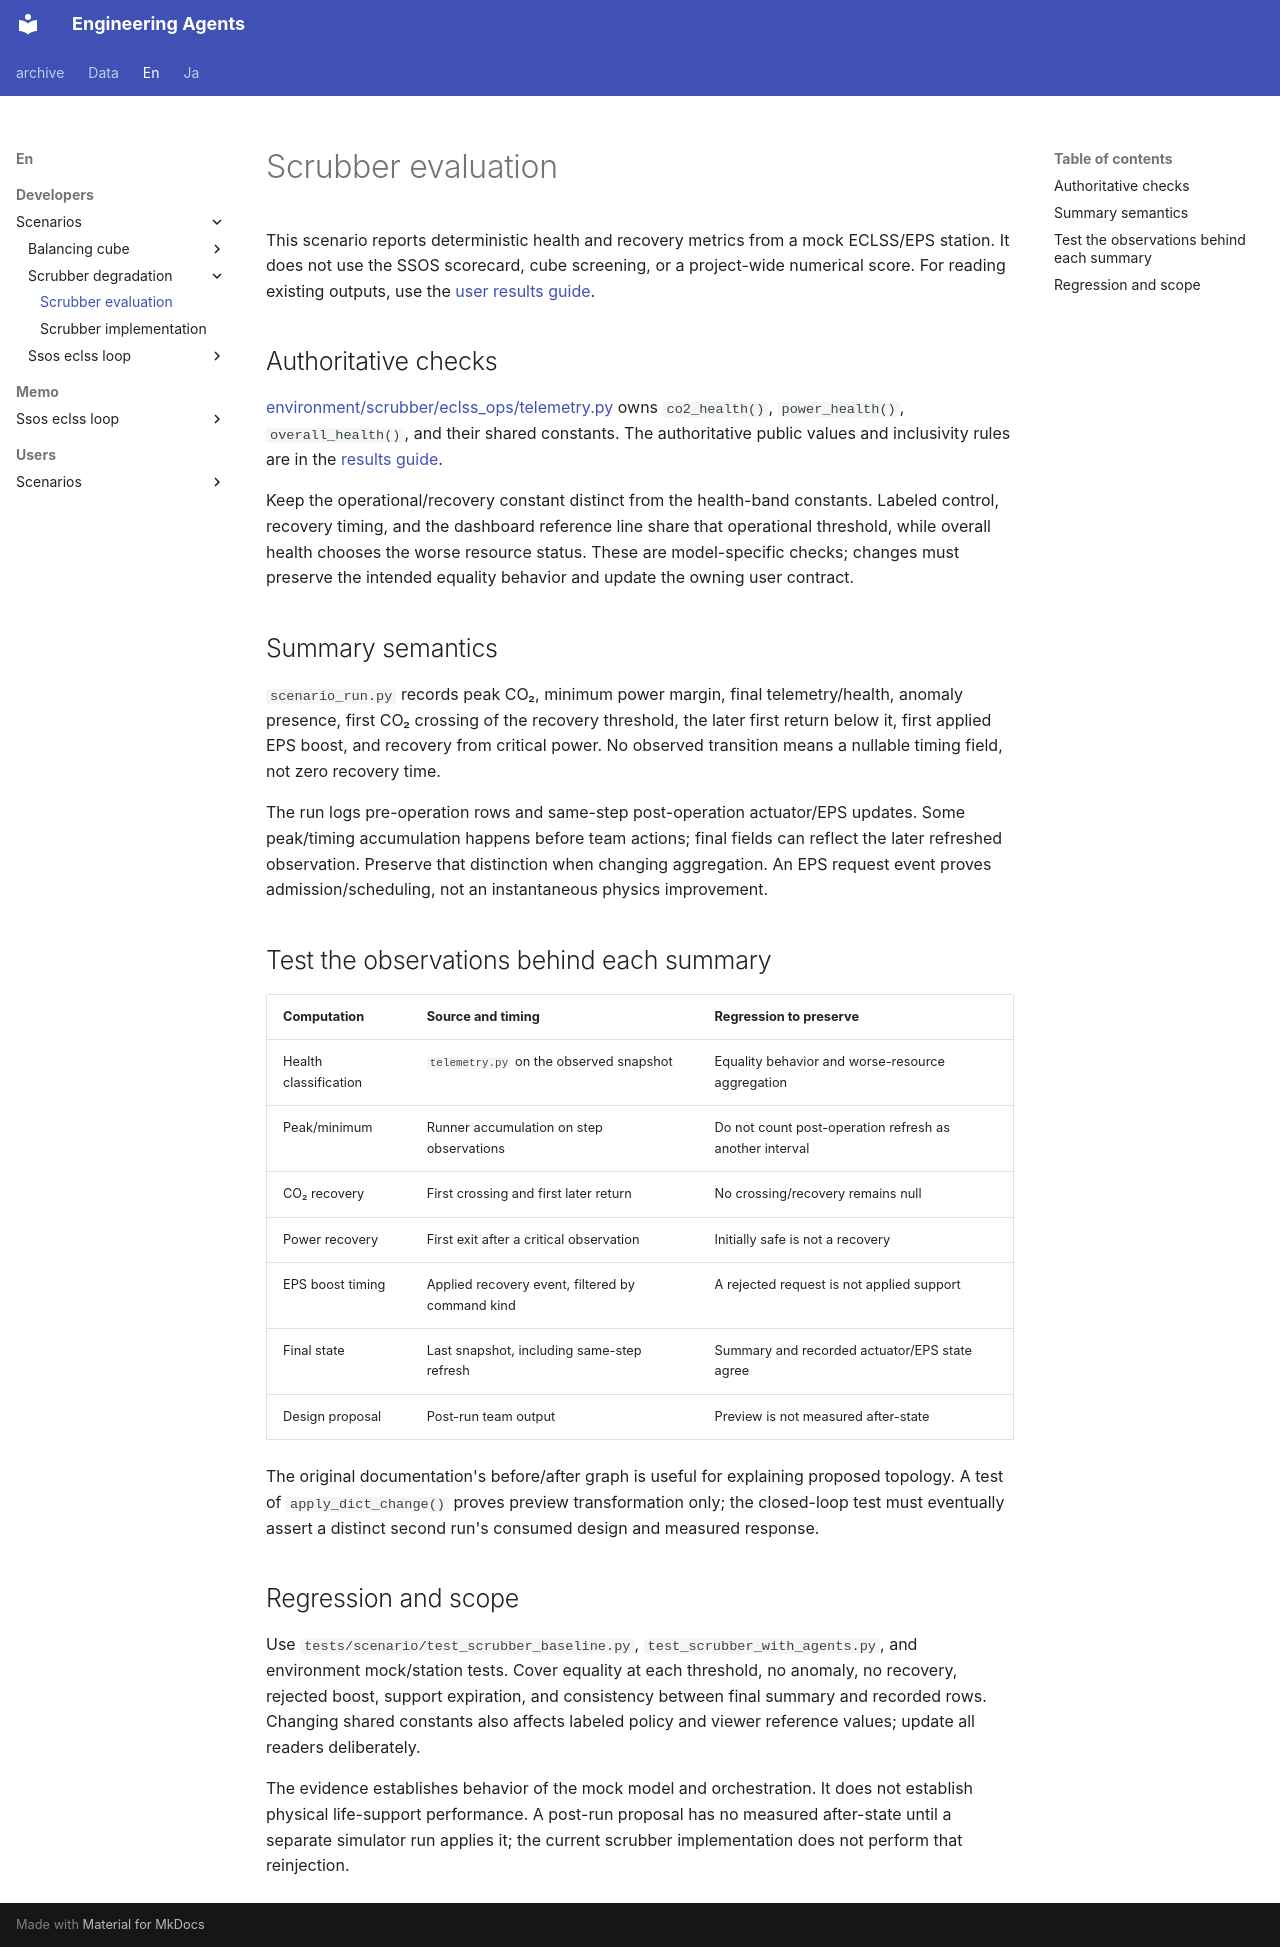

repository: hirototamura/engineering_agents · page: en/developers/scenarios/scrubber_degradation/evaluation/index.html · generator: mkdocs

# Scrubber evaluation

This scenario reports deterministic health and recovery metrics from a mock ECLSS/EPS station. It does not use the SSOS scorecard, cube screening, or a project-wide numerical score. For reading existing outputs, use the [user results guide](../../../users/scenarios/scrubber_degradation/results.md).

## Authoritative checks

[environment/scrubber/eclss_ops/telemetry.py](https://github.com/hirototamura/engineering_agents/blob/main/src/environment/scrubber/eclss_ops/telemetry.py) owns `co2_health()`, `power_health()`, `overall_health()`, and their shared constants. The authoritative public values and inclusivity rules are in the [results guide](../../../users/scenarios/scrubber_degradation/results.md#bands-and-recovery-indicators).

Keep the operational/recovery constant distinct from the health-band constants. Labeled control, recovery timing, and the dashboard reference line share that operational threshold, while overall health chooses the worse resource status. These are model-specific checks; changes must preserve the intended equality behavior and update the owning user contract.

## Summary semantics

`scenario_run.py` records peak CO₂, minimum power margin, final telemetry/health, anomaly presence, first CO₂ crossing of the recovery threshold, the later first return below it, first applied EPS boost, and recovery from critical power. No observed transition means a nullable timing field, not zero recovery time.

The run logs pre-operation rows and same-step post-operation actuator/EPS updates. Some peak/timing accumulation happens before team actions; final fields can reflect the later refreshed observation. Preserve that distinction when changing aggregation. An EPS request event proves admission/scheduling, not an instantaneous physics improvement.

## Test the observations behind each summary

| Computation | Source and timing | Regression to preserve |
| --- | --- | --- |
| Health classification | `telemetry.py` on the observed snapshot | Equality behavior and worse-resource aggregation |
| Peak/minimum | Runner accumulation on step observations | Do not count post-operation refresh as another interval |
| CO₂ recovery | First crossing and first later return | No crossing/recovery remains null |
| Power recovery | First exit after a critical observation | Initially safe is not a recovery |
| EPS boost timing | Applied recovery event, filtered by command kind | A rejected request is not applied support |
| Final state | Last snapshot, including same-step refresh | Summary and recorded actuator/EPS state agree |
| Design proposal | Post-run team output | Preview is not measured after-state |

The original documentation's before/after graph is useful for explaining proposed topology. A test of `apply_dict_change()` proves preview transformation only; the closed-loop test must eventually assert a distinct second run's consumed design and measured response.

## Regression and scope

Use `tests/scenario/test_scrubber_baseline.py`, `test_scrubber_with_agents.py`, and environment mock/station tests. Cover equality at each threshold, no anomaly, no recovery, rejected boost, support expiration, and consistency between final summary and recorded rows. Changing shared constants also affects labeled policy and viewer reference values; update all readers deliberately.

The evidence establishes behavior of the mock model and orchestration. It does not establish physical life-support performance. A post-run proposal has no measured after-state until a separate simulator run applies it; the current scrubber implementation does not perform that reinjection.
